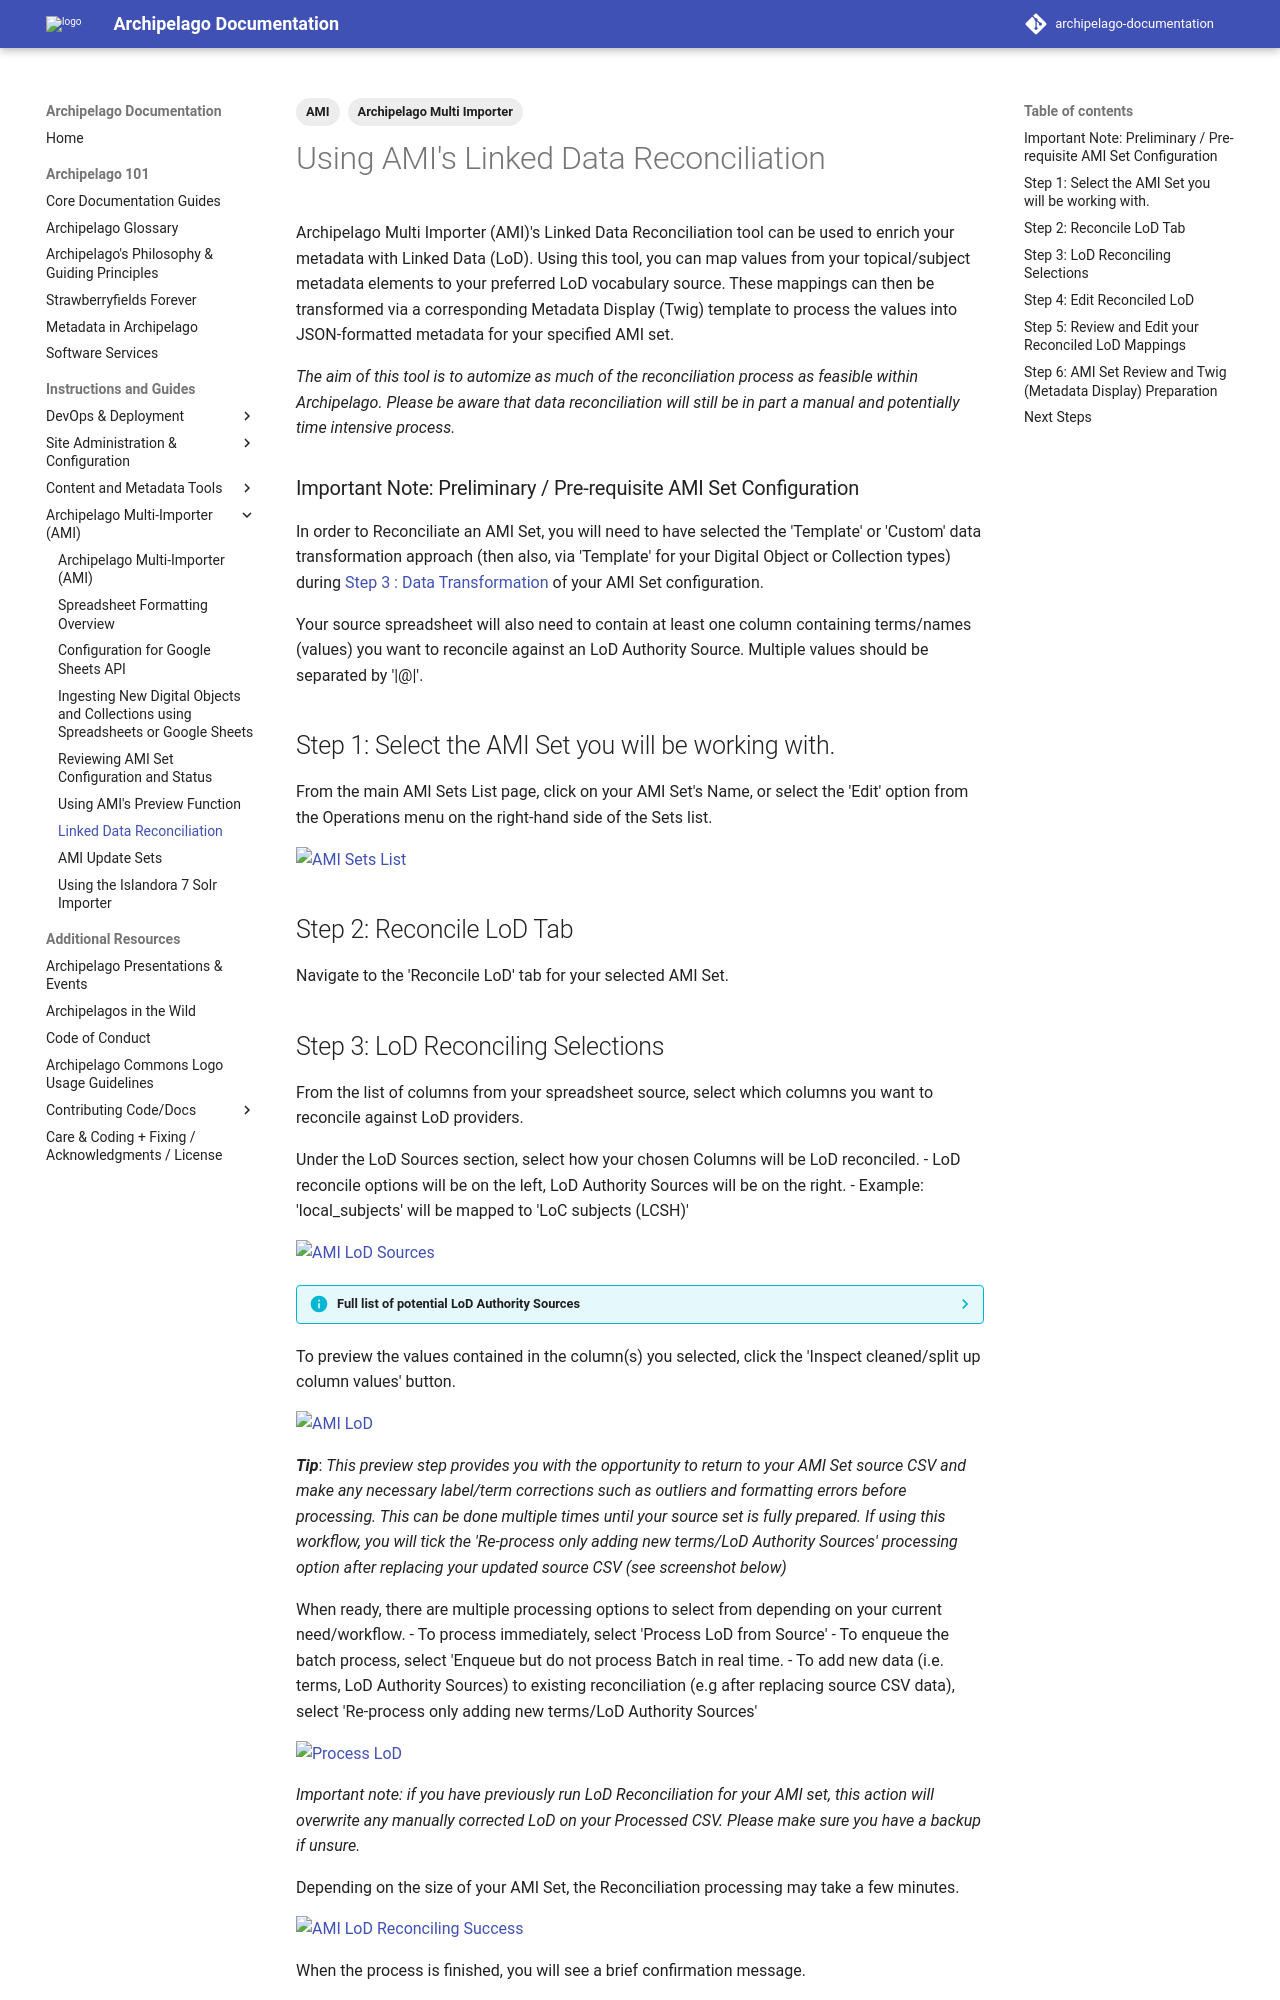

repository: esmero/archipelago-documentation · page: 1.7.0/ami_lod_rec/index.html · generator: mkdocs

---
title: Using AMI's Linked Data Reconciliation
tags:
  - AMI
  - Archipelago Multi Importer
---

# Using AMI's Linked Data Reconciliation

Archipelago Multi Importer (AMI)'s Linked Data Reconciliation tool can be used to enrich your metadata with Linked Data (LoD). Using this tool, you can map values from your topical/subject metadata elements to your preferred LoD vocabulary source. These mappings can then be transformed via a corresponding Metadata Display (Twig) template to process the values into JSON-formatted metadata for your specified AMI set.

*The aim of this tool is to automize as much of the reconciliation process as feasible within Archipelago. Please be aware that data reconciliation will still be in part a manual and potentially time intensive process.*

### Important Note: Preliminary / Pre-requisite AMI Set Configuration

In order to Reconciliate an AMI Set, you will need to have selected the 'Template' or 'Custom' data transformation approach (then also, via 'Template' for your Digital Object or Collection types) during [Step 3 : Data Transformation](AMIviaSpreadsheets.md#step-3-data-transformation-selections) of your AMI Set configuration.

Your source spreadsheet will also need to contain at least one column containing terms/names (values) you want to reconcile against an LoD Authority Source. Multiple values should be separated by '|@|'.

## Step 1: Select the AMI Set you will be working with.

From the main AMI Sets List page, click on your AMI Set's Name, or select the 'Edit' option from the Operations menu on the right-hand side of the Sets list.

![AMI Sets List](images/AMIsetsList_1-6-0.png)

## Step 2: Reconcile LoD Tab

Navigate to the 'Reconcile LoD' tab for your selected AMI Set.

## Step 3: LoD Reconciling Selections

From the list of columns from your spreadsheet source, select which columns you want to reconcile against LoD providers. 

Under the LoD Sources section, select how your chosen Columns will be LoD reconciled.
- LoD reconcile options will be on the left, LoD Authority Sources will be on the right.
- Example: 'local_subjects' will be mapped to 'LoC subjects (LCSH)'
	
![AMI LoD Sources](images/AMI_LodSources_1-6-0.png)
	
??? info "Full list of potential LoD Authority Sources"

    - LoC subjects(LCSH)
    - LoC Name Authority File (LCNAF)
    - LoC Genre/Form Terms (LCGFT)
    - LoC Thesaurus of Graphic Materials (TGN)
    - LoC MARC List for Geographic Areas
    - LoC Relators Vocabulary (Roles)
    - LoC MADS RDF by type:
 	 - Corporate Name
 	 - Personal Name
 	 - Family Name
 	 - Topic
 	 - Genre Form
	 - Geographic
 	 - Temporal
 	 - Extraterrestrial Area
    - VIAF
    - Getty aat Fuzzy / Terms / Exact Label Match
    - Wikidata Q Items
	- MESH Terms and Descriptors (Starts / Contains / Exact)
	- [Local Webform Strawberryfield Custom LoD Endpoints](webform_sbf_custom_lod.md)

To preview the values contained in the column(s) you selected, click the 'Inspect cleaned/split up column values' button. 
	
![AMI LoD](images/ami/AMIreconcileValuePreview.jpg)

***Tip***: *This preview step provides you with the opportunity to return to your AMI Set source CSV and make any necessary label/term corrections such as outliers and formatting errors before processing. This can be done multiple times until your source set is fully prepared. If using this workflow, you will tick the 'Re-process only adding new terms/LoD Authority Sources' processing option after replacing your updated source CSV (see screenshot below)*


When ready, there are multiple processing options to select from depending on your current need/workflow.
 - To process immediately, select 'Process LoD from Source'
 - To enqueue the batch process, select 'Enqueue but do not process Batch in real time.
 - To add new data (i.e. terms, LoD Authority Sources) to existing reconciliation (e.g after replacing 
   source CSV data), select 'Re-process only adding new terms/LoD Authority Sources'

![Process LoD](images/processLoD_1-6-0.png)

*Important note: if you have previously run LoD Reconciliation for your AMI set, this action will overwrite any manually corrected LoD on your Processed CSV. Please make sure you have a backup if unsure.*

Depending on the size of your AMI Set, the Reconciliation processing may take a few minutes. 
	
![AMI LoD Reconciling Success](images/ami/AMIbatchReconcile.jpg)

When the process is finished, you will see a brief confirmation message.
	
![AMI LoD Reconciling Success](images/ami/AMI_LodRecSuccess.jpg)
